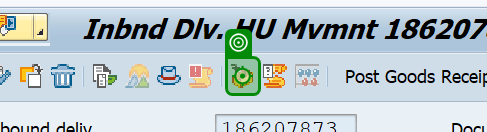
Task: A modular and scalable test automation framework designed to validate SAP T-code workflows (e.g., VA01, VL01N, VF01) using screen-wise, reusable components. The framework supports multiple document types (e.g., OR, RE, CR), enables data-driven execution, captures dynamic outputs like document numbers, and includes robust error handling with clear logging and screenshots. Structured for easy maintenance and extension, it facilitates end-to-end regression testing and can integrate with CI/CD tools
Workflow: VL32N_S02_HUMovement

Step 1: check 'Pack Button'

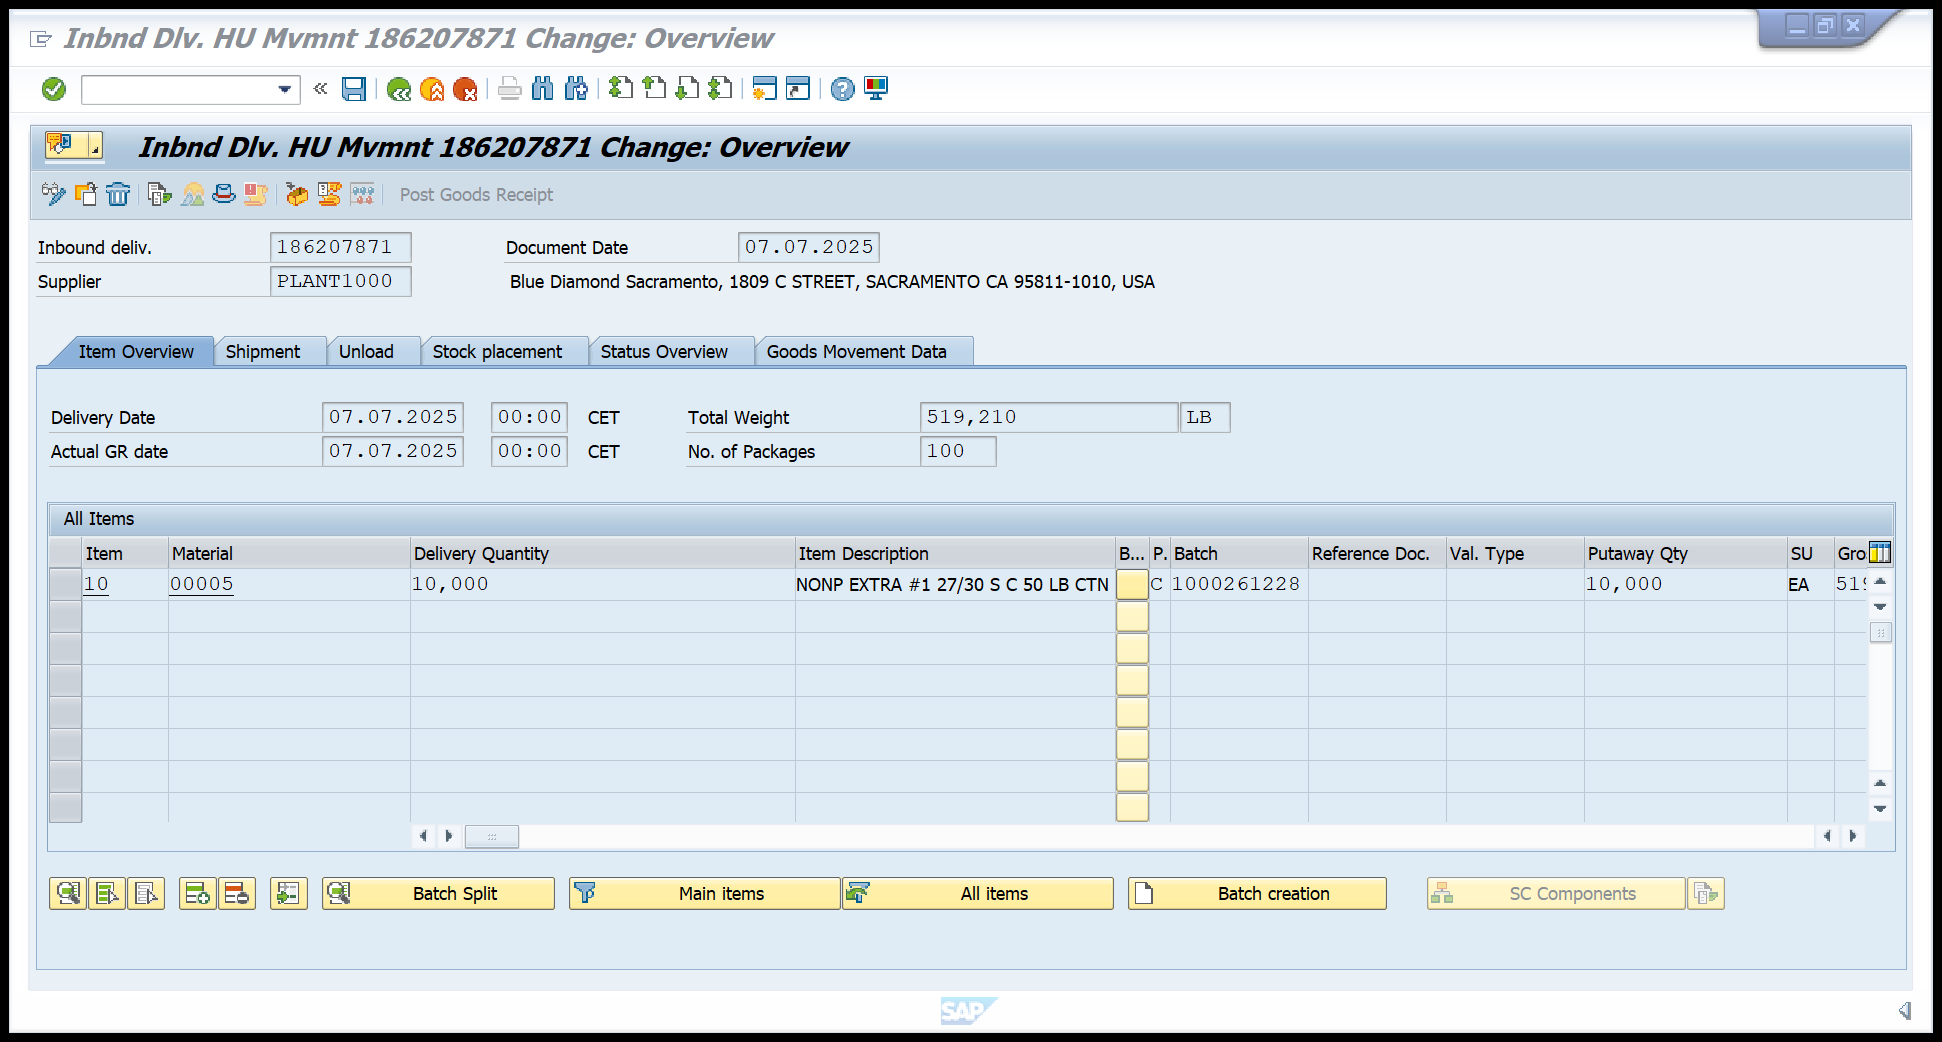
Step 2: Inbnd Dlv. HU Mvmnt on the element in window 'Inbnd Dlv. HU Mvmnt * Change: Overview' (saplogon.exe)

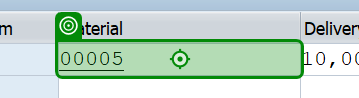
Step 3: type [in_strMaterial] into 'Enter Material'

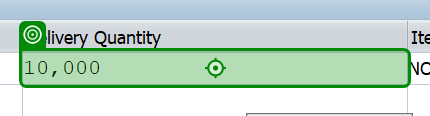
Step 4: type [in_strDeliveryQuantity.ToString] into 'Enter Delivery Quantity'

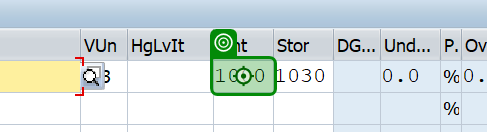
Step 5: type [in_strPlant] into 'Enter Plant'

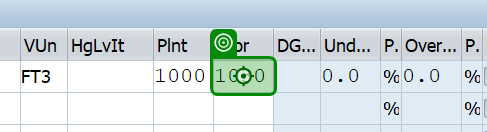
Step 6: type [in_strStorageLocation] into 'Enter Storage Location'

Step 7: click on 'Pack Button' (same screen as step 1)